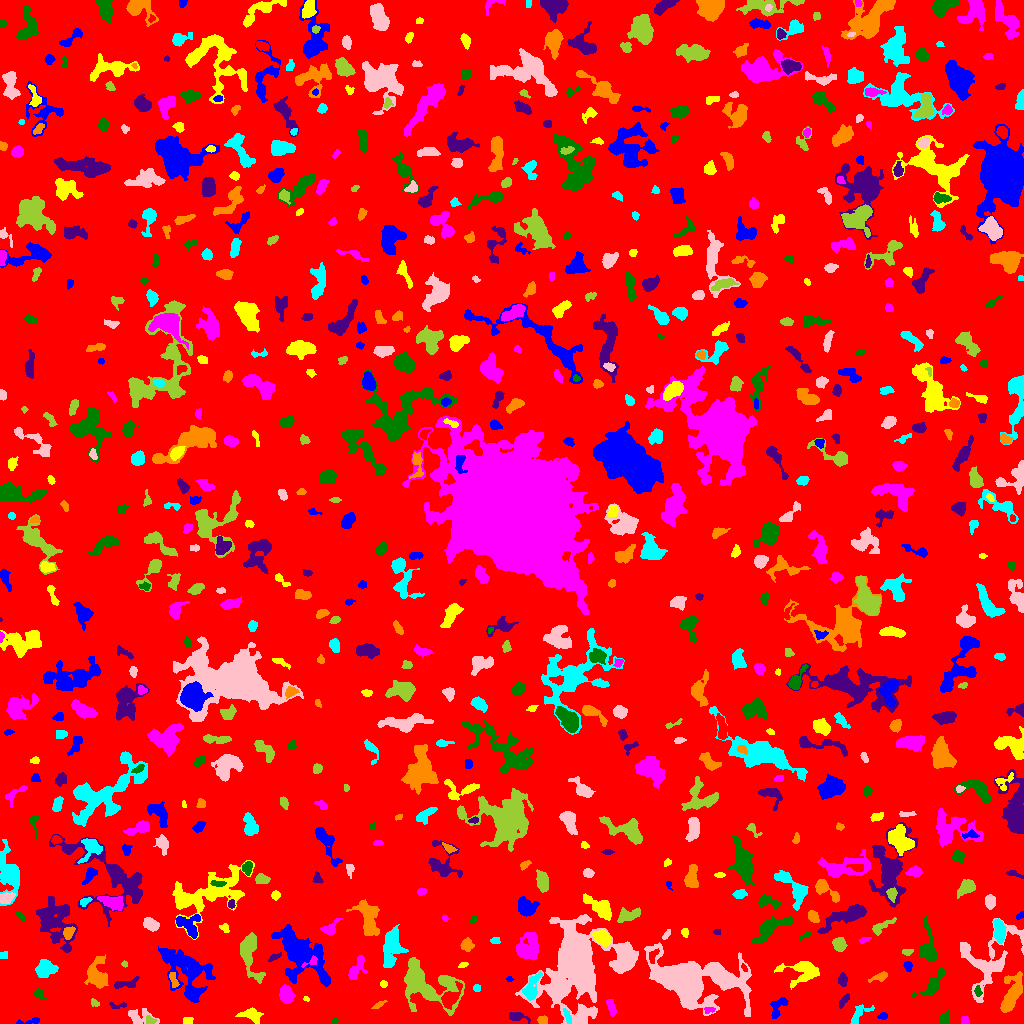

Source data for this figure (header and first rows):
ID, X, Y, A, B, theta, total_flux, mu_max, mu_median, mu_mean, R_fwhm, R_e, R10, R90, x_start, x_end, y_start, y_end, area, greylevel
0, 503.7, 509.2, 298.6, 293.3, -0.8054, 1175049, 11.0, 1.0, 1.444, 34.26, 229.3, 87.92, 379, 0, 1023, 0, 1023, 813975, 1.444
1, 29.5, 2.298, 7.483, 1.345, 0.148, 121.0, 3.0, 1.0, 1.235, 3.09, 2.877, 1.128, 4.754, 16, 39, 0, 6, 98, 5.235
2, 187.6, 2.721, 2.155, 1.652, 0.1244, 136.0, 4.0, 2.0, 1.915, 3.742, 2.459, 0.9772, 3.7, 183, 193, 0, 6, 71, 5.915
3, 964.9, 3.267, 2.363, 1.774, -1.212, 90.0, 2.0, 2.0, 1.385, 4.222, 2.646, 1.128, 3.827, 961, 969, 0, 7, 65, 5.385
4, 334.3, 1.621, 1.479, 1.251, 0.9201, 58.0, 5.0, 1.0, 1.381, 1.693, 1.493, 0.5642, 2.706, 331, 338, 0, 6, 42, 5.381
5, 517.7, 7.031, 4.95, 1.867, -0.2524, 193.0, 5.0, 1.0, 1.35, 2.821, 3.192, 1.128, 5.262, 509, 530, 0, 11, 143, 6.35
6, 542.3, 3.483, 2.46, 2.042, -0.04179, 211.0, 5.0, 3.0, 2.638, 3.742, 2.932, 1.128, 4.406, 537, 547, 0, 8, 80, 7.638
7, 566.9, 7.739, 3.903, 1.454, -1.29, 111.0, 3.0, 1.0, 1.22, 2.932, 2.764, 0.9772, 4.549, 563, 571, 0, 15, 91, 8.22
8, 138.9, 6.228, 7.231, 3.974, -0.1406, 578.0, 6.0, 2.0, 2.34, 4.82, 4.687, 1.784, 7.736, 128, 159, 0, 15, 247, 5.34
9, 150, 3.23, 2.811, 2.003, -0.2297, 113.0, 2.0, 2.0, 1.507, 4.754, 2.985, 1.262, 4.334, 146, 157, 0, 8, 75, 6.507
10, 61.83, 7.323, 11.46, 3.221, 0.2978, 653.0, 5.0, 2.0, 2.113, 5.781, 5.47, 2.111, 8.759, 45, 85, 0, 17, 309, 5.113
11, 882.8, 7.347, 2.436, 1.722, 0.2425, 101.0, 3.0, 1.5, 1.578, 3.192, 2.523, 0.9772, 3.949, 877, 887, 4, 11, 64, 5.578
12, 251.1, 8.868, 5.247, 2.984, -0.211, 589.0, 7.0, 2.0, 2.629, 4.297, 4.222, 1.693, 7.225, 235, 263, 0, 16, 224, 5.629
13, 709.2, 13.54, 2.669, 1.306, 0.05128, 106.0, 4.0, 1.0, 1.683, 3.141, 2.185, 0.7979, 3.613, 704, 715, 10, 16, 63, 7.683
14, 944.9, 5.485, 3.452, 1.892, 1.252, 99.0, 2.0, 1.0, 0.9167, 5.078, 3.141, 1.128, 4.754, 940, 949, 0, 14, 108, 4.917
15, 117.5, 17.96, 5.19, 1.568, 0.03743, 172.0, 5.0, 2.0, 2.098, 2.585, 2.985, 0.9772, 4.478, 109, 126, 15, 21, 82, 6.098
16, 379.4, 19.22, 3.074, 1.144, 0.5102, 74.0, 3.0, 1.0, 1.042, 2.394, 2.185, 0.7979, 3.656, 371, 387, 15, 23, 71, 5.042
17, 859.3, 10.15, 7.061, 3.271, 0.778, 406.0, 4.0, 2.0, 2.082, 6.887, 4.687, 1.871, 6.956, 850, 874, 0, 19, 195, 5.082
18, 686.5, 41.92, 16.94, 9.191, -0.2905, 25930, 58.0, 4.0, 9.54, 9.132, 10.69, 3.989, 21.47, 644, 751, 7, 81, 2718, 12.54
19, 94.42, 20.87, 2.426, 1.596, -0.631, 138.0, 5.0, 2.0, 2.3, 2.646, 2.394, 0.7979, 3.785, 91, 99, 17, 25, 60, 6.3
20, 814.8, 13.06, 6.577, 6.366, -0.9765, 863.0, 7.0, 2.0, 1.926, 4.549, 5.781, 2.111, 9.69, 801, 831, 0, 31, 448, 5.926
21, 777.9, 16.19, 6.813, 3.204, 1.025, 509.0, 6.0, 2.0, 2.507, 5.262, 4.583, 1.693, 7.092, 770, 788, 5, 26, 203, 5.507
22, 306.4, 24.68, 1.626, 1.142, -0.5051, 90.0, 6.0, 3.0, 2.903, 2.326, 1.693, 0.5642, 2.706, 303, 309, 22, 27, 31, 7.903
23, 611.2, 16.54, 4.529, 1.595, -1.216, 162.0, 3.0, 1.0, 1.276, 4.068, 3.241, 1.262, 5.046, 606, 616, 7, 24, 127, 5.276
24, 39.37, 30.49, 1.945, 1.716, 0.7772, 65.0, 3.0, 1.0, 0.7386, 2.257, 2.185, 0.7979, 3.613, 34, 46, 25, 35, 88, 4.739
25, 844.6, 23.55, 3.934, 1.398, 0.9329, 111.0, 4.0, 1.0, 1.144, 2.646, 2.585, 0.7979, 4.514, 839, 849, 15, 30, 97, 5.144
26, 1011, 26.61, 10.3, 3.49, 1.222, 1465, 11.0, 2.0, 2.769, 5.015, 6.129, 2.257, 10.39, 1000, 1022, 11, 52, 529, 6.769
27, 531.2, 35.32, 7.725, 3.15, 1.144, 461.0, 4.0, 1.0, 1.601, 6.283, 5.078, 1.871, 8.425, 522, 542, 23, 52, 288, 6.601
28, 559.2, 36.66, 4.038, 3.61, -1.517, 1298, 12.0, 5.0, 5.386, 5.863, 4.652, 1.871, 7.464, 551, 567, 28, 48, 241, 13.39
29, 423.9, 41.03, 16.52, 9.601, -0.4632, 5166, 18.0, 3.0, 3.959, 5.836, 10.08, 3.29, 17.35, 404, 464, 8, 66, 1305, 6.959
30, 657.2, 28.44, 1.945, 1.141, 1.442, 91.0, 5.0, 3.0, 2.935, 2.394, 1.693, 0.5642, 2.706, 655, 660, 24, 31, 31, 5.935
31, 194.8, 31.6, 3.78, 2.192, 0.03476, 235.0, 5.0, 2.0, 1.992, 3.038, 3.432, 1.262, 5.441, 187, 203, 25, 36, 118, 6.992
32, 802.1, 52.4, 10.1, 6.103, 0.0002684, 1173, 7.0, 2.0, 2.36, 5.109, 6.77, 2.459, 10.93, 774, 819, 34, 62, 497, 5.36
33, 285.9, 28.91, 3.938, 3.075, -1.239, 877.0, 9.0, 3.0, 3.764, 5.352, 4.442, 1.784, 7.047, 279, 295, 20, 39, 233, 7.764
34, 978, 31.95, 2.606, 1.598, -1.335, 98.0, 3.0, 1.0, 1.441, 3.038, 2.523, 0.9772, 4.068, 974, 982, 27, 38, 68, 8.441
35, 125.1, 39.69, 6.814, 2.212, 0.1744, 221.0, 4.0, 1.0, 1.308, 4.442, 3.785, 1.382, 6.077, 114, 139, 35, 47, 169, 6.308
36, 173.4, 43.69, 4.323, 1.719, -1.282, 201.0, 3.0, 2.0, 1.896, 4.82, 3.478, 1.382, 5.14, 169, 179, 36, 51, 106, 7.896
37, 476.8, 35.5, 1.8, 1.599, 0.0, 78.0, 3.0, 1.0, 1.418, 2.764, 2.185, 0.7979, 3.478, 473, 480, 32, 39, 55, 5.418
38, 718.9, 47.91, 7.636, 3.176, -0.7393, 1650, 10.0, 4.0, 4.533, 7.485, 5.971, 2.326, 9.202, 707, 734, 36, 60, 364, 10.53
39, 249.3, 72.39, 11.76, 4.416, -1.423, 2258, 12.0, 3.0, 4.136, 7.247, 6.676, 2.585, 11.13, 240, 265, 40, 91, 546, 7.136
40, 450, 25.75, 6.063, 3.145, 0.9062, 955.0, 9.0, 3.0, 3.328, 5.293, 4.82, 1.871, 7.939, 441, 462, 14, 42, 287, 9.328
41, 509.3, 44.44, 1.495, 1.365, -0.00991, 52.0, 3.0, 1.0, 1.444, 2.326, 1.784, 0.5642, 2.764, 506, 514, 42, 47, 36, 5.444
42, 383.5, 39.83, 1.791, 1.309, -0.6806, 60.0, 4.0, 1.0, 1.176, 2.257, 1.871, 0.5642, 3.09, 380, 387, 36, 43, 51, 5.176
43, 356.3, 54.4, 6.817, 3.115, 1.071, 447.0, 6.0, 2.0, 1.878, 4.652, 4.26, 1.596, 7.159, 348, 367, 44, 68, 238, 5.878
44, 931.6, 37.34, 7.607, 3.095, 0.7776, 390.0, 5.0, 1.0, 1.318, 4.26, 4.107, 1.693, 7.203, 912, 944, 26, 55, 296, 5.318
45, 842.4, 43.56, 2.984, 2.057, -1.462, 182.0, 4.0, 1.0, 1.64, 3.989, 3.038, 1.128, 5.078, 838, 847, 37, 51, 111, 5.64
46, 879.7, 47.07, 4.849, 1.529, 0.3442, 114.0, 3.0, 1.0, 0.9344, 2.764, 2.932, 0.9772, 4.82, 868, 887, 41, 52, 122, 4.934
47, 44.87, 54.76, 4.79, 4.239, 0.2119, 430.0, 3.0, 1.0, 1.429, 6.531, 5.293, 2.111, 8.273, 35, 58, 46, 64, 301, 5.429
48, 624.7, 66.31, 7.395, 4.199, 1.469, 1849, 9.0, 4.0, 4.164, 7.959, 6.676, 2.646, 10.19, 612, 634, 52, 81, 444, 9.164
49, 124.6, 59.5, 1.452, 1.118, 0.0, 32.0, 2.0, 1.0, 0.8649, 2.764, 1.493, 0.5642, 2.523, 121, 127, 56, 63, 37, 5.865
50, 744.3, 55.54, 2.201, 1.074, -1.033, 59.0, 3.0, 1.0, 1.405, 2.523, 1.954, 0.5642, 2.985, 741, 747, 52, 60, 42, 8.405
51, 907.7, 57.58, 2.388, 2.001, -1.151, 238.0, 5.0, 3.0, 3.013, 3.989, 2.821, 1.128, 4.297, 903, 912, 52, 62, 79, 7.013
52, 463.1, 58.78, 2.161, 1.261, 0.2995, 116.0, 5.0, 2.0, 2.275, 2.394, 2.034, 0.7979, 3.385, 458, 468, 56, 61, 51, 6.275
53, 311.3, 61.66, 4.86, 1.682, 0.4894, 135.0, 4.0, 2.0, 1.588, 3.7, 2.646, 0.9772, 4.222, 301, 317, 56, 68, 85, 11.59
54, 928.7, 73.54, 9.72, 3.62, -1.448, 614.0, 6.0, 1.0, 1.646, 5.47, 4.983, 1.871, 8.612, 919, 937, 63, 107, 373, 5.646
55, 274.3, 66.42, 3.568, 1.406, 0.4934, 180.0, 5.0, 2.0, 2.368, 2.821, 2.646, 0.9772, 4.26, 268, 281, 62, 71, 76, 5.368
56, 97.02, 47.01, 6.456, 4.364, -1.293, 743.0, 5.0, 1.0, 1.658, 6.129, 5.528, 2.111, 9.132, 84, 108, 35, 69, 448, 5.658
57, 3.612, 67.7, 2.326, 1.708, 0.1984, 67.0, 2.0, 1.0, 1.117, 4.029, 2.326, 0.9772, 3.742, 0, 7, 65, 72, 60, 5.117
58, 989.4, 63.13, 20.87, 12.52, 0.9626, 4085, 9.0, 3.0, 3.515, 8.795, 11.38, 4.26, 17.41, 960, 1023, 21, 105, 1162, 5.515
59, 907.4, 71.45, 2.747, 1.61, 0.1025, 101.0, 3.0, 1.0, 1.507, 3.241, 2.706, 0.9772, 4.107, 902, 913, 68, 74, 67, 5.507
... 735 more rows
